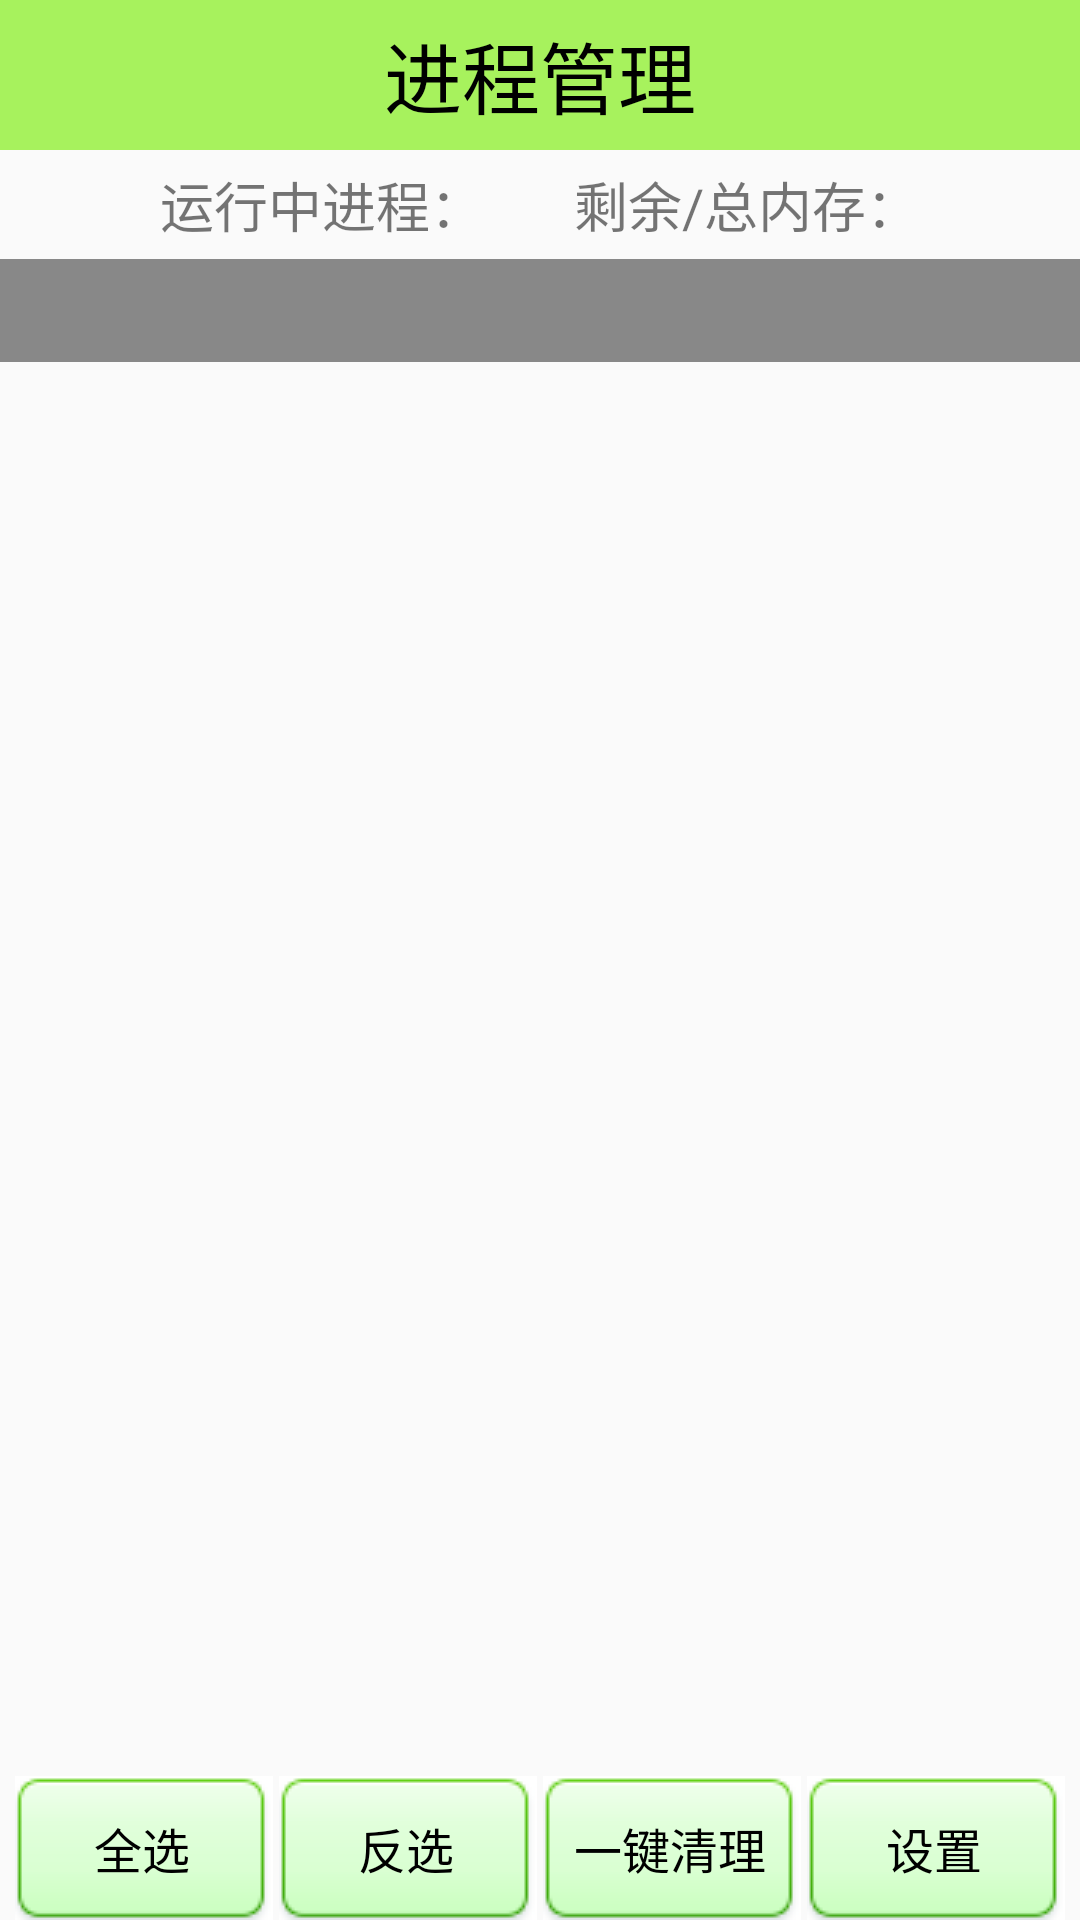

Layout XML and referenced resources for this Android screen:
<!-- AndroidManifest.xml: application theme AppTheme -->
<!-- res/layout/activity_process_manager.xml -->
<?xml version="1.0" encoding="utf-8"?>
<LinearLayout xmlns:android="http://schemas.android.com/apk/res/android"
    xmlns:tools="http://schemas.android.com/tools"
    android:layout_width="match_parent"
    android:layout_height="match_parent"
    tools:context=".activity.ProcessManagerActivity"
    android:orientation="vertical">

    <TextView
        style="@style/Title_content"
        android:text="进程管理"/>
    <LinearLayout
        android:layout_width="match_parent"
        android:layout_height="wrap_content"
        android:orientation="horizontal"
        android:gravity="center">
        <TextView
            android:id="@+id/tv_process_count"
            android:layout_width="wrap_content"
            android:layout_height="wrap_content"
            android:text="运行中进程："
            android:textSize="18sp"
            android:padding="5dp"/>
        <TextView
            android:id="@+id/tv_ram_remain"
            android:layout_width="wrap_content"
            android:layout_height="wrap_content"
            android:text="剩余/总内存："
            android:textSize="18sp"
            android:padding="5dp"
            android:layout_marginLeft="20dp"
            />
    </LinearLayout>

    <FrameLayout
        android:layout_width="match_parent"
        android:layout_height="0dp"
        android:layout_weight="1">

        <ListView
            android:id="@+id/lv_process"
            android:layout_width="match_parent"
            android:layout_height="match_parent">
        </ListView>

        <include
            android:id="@+id/tv_hover"
            layout="@layout/hover_textview"
            />
    </FrameLayout>
    <LinearLayout
        android:layout_width="match_parent"
        android:layout_height="wrap_content"
        android:paddingLeft = "5dp"
        android:paddingRight="5dp">
        <Button
            android:id="@+id/bt_select_all"
            android:layout_width="0dp"
            android:layout_weight="1"
            android:layout_height="wrap_content"
            android:layout_marginRight="2dp"
            android:text="全选"
            android:textSize="16sp"
            android:background="@drawable/btn_green_normal"
            android:textColor="@color/black"
            android:onClick="selectAll"/>
        <Button
            android:id="@+id/bt_select_reverse"
            android:layout_width="0dp"
            android:layout_weight="1"
            android:layout_height="wrap_content"
            android:background="@drawable/btn_green_normal"
            android:layout_marginRight="2dp"
            android:text="反选"
            android:textSize="16sp"
            android:textColor="@color/black"
            android:onClick="selectReverse"/>
        <Button
            android:id="@+id/bt_process_delete"
            android:layout_height="wrap_content"
            android:layout_width="0dp"
            android:layout_weight="1"
            android:background="@drawable/btn_green_normal"
            android:layout_marginRight="2dp"
            android:text="一键清理"
            android:textSize="16sp"
            android:textColor="@color/black"
            android:onClick="clear"/>
        <Button
            android:id="@+id/bt_setting"
            android:layout_width="0dp"
            android:layout_weight="1"
            android:layout_height="wrap_content"
            android:background="@drawable/btn_green_normal"
            android:text="设置"
            android:textSize="16sp"
            android:textColor="@color/black"
            android:onClick="setting"/>
    </LinearLayout>


</LinearLayout>
<!-- res/layout/hover_textview.xml (included above) -->
<?xml version="1.0" encoding="utf-8"?>
<TextView xmlns:android="http://schemas.android.com/apk/res/android"
    android:layout_width="match_parent"
    android:layout_height="wrap_content"
    android:textSize="18sp"
    android:padding="5dp"
    android:background="#888"
    android:textColor="#fff"/>
<!-- resources referenced by this layout -->
<resources>
  <color name="black">#000000</color>
  <style name="Title_content">
          <item name="android:textSize">26sp</item>
          <item name="android:textColor">@color/black</item>
          <item name="android:background">@color/green</item>
          <item name="android:gravity">center</item>
          <item name="android:layout_width">match_parent</item>
          <item name="android:layout_height">50dp</item>
  
      </style>
  <style name="AppTheme" parent="Theme.AppCompat.Light.DarkActionBar">
          
          <item name="colorPrimary">@color/colorPrimary</item>
          <item name="colorPrimaryDark">@color/colorPrimaryDark</item>
          <item name="colorAccent">@color/colorAccent</item>
          <item name="windowActionBar">false</item>
          <item name="windowNoTitle">true</item>
      </style>
  <color name="green">#a076EE00</color>
  <color name="colorPrimary">#3F51B5</color>
  <color name="colorPrimaryDark">#303F9F</color>
  <color name="colorAccent">#FF4081</color>
</resources>
